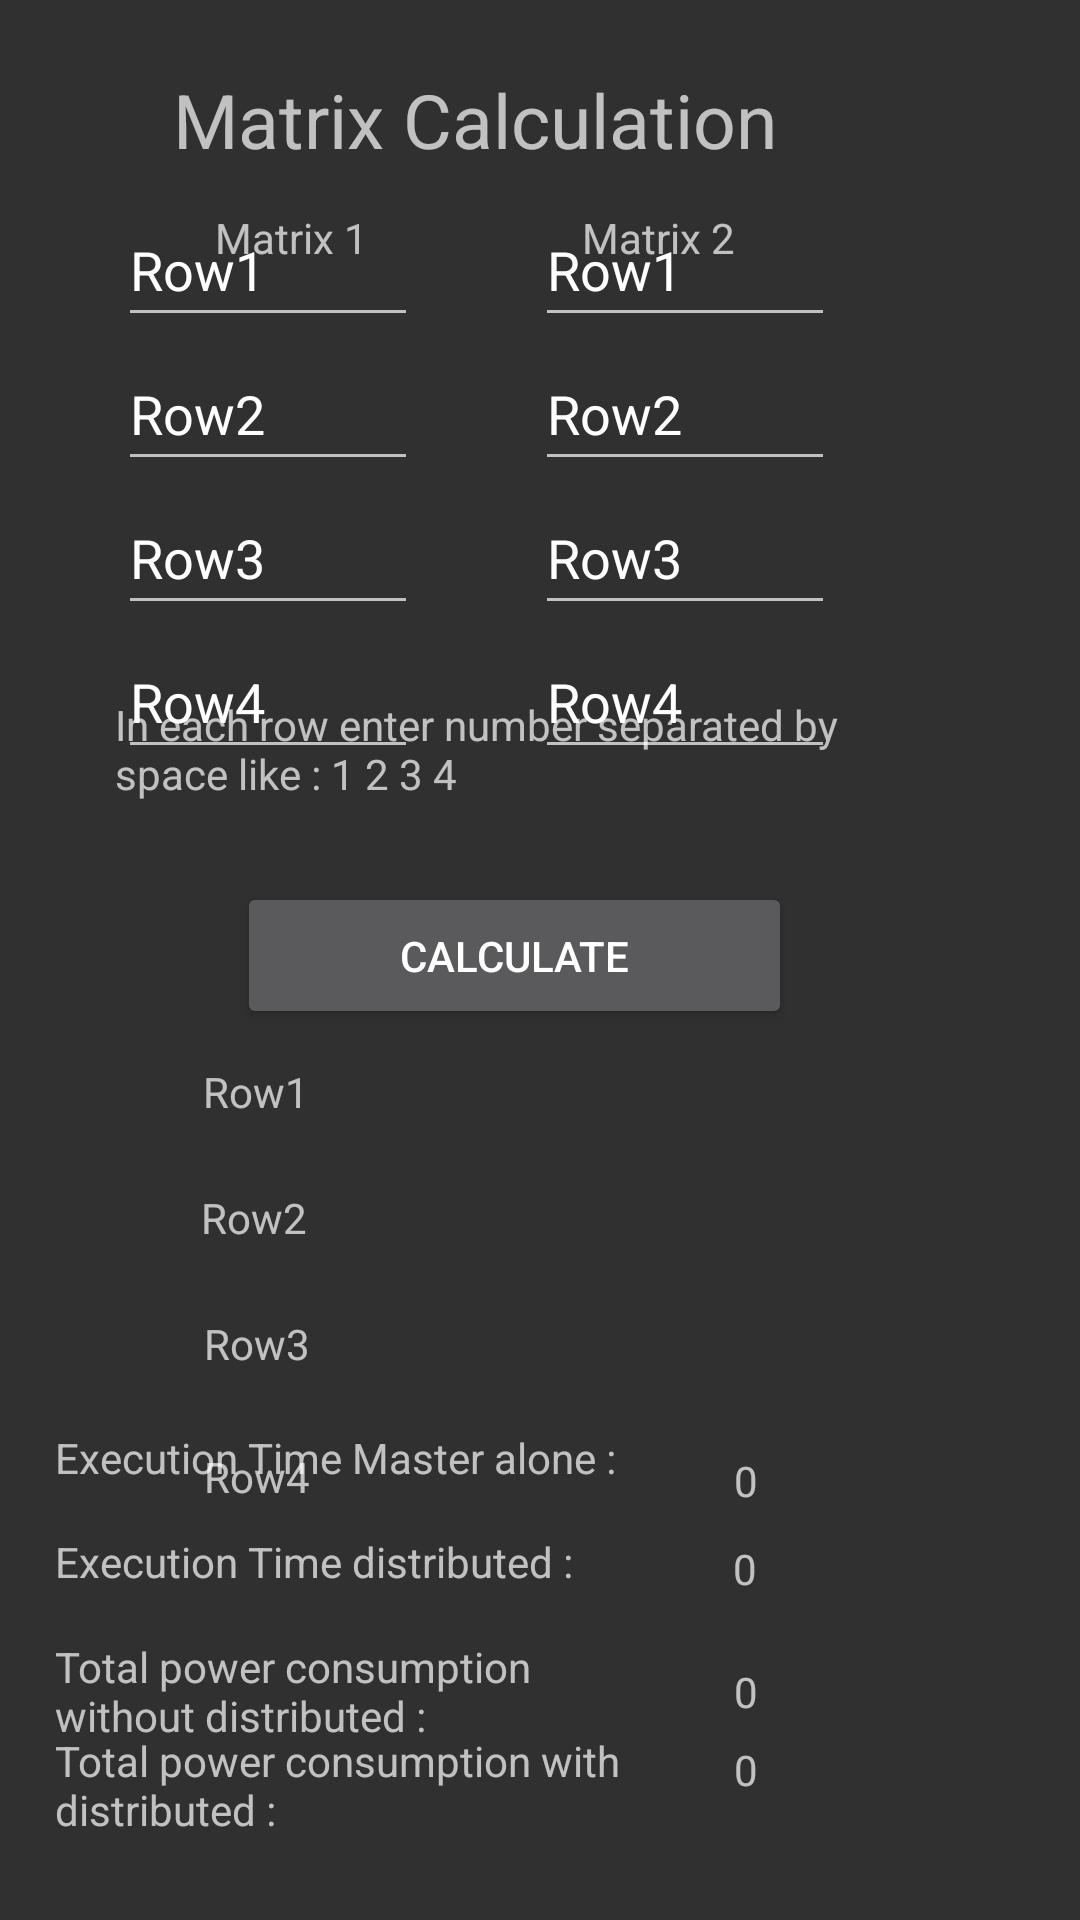

The Android layout XML behind this screen, and the referenced resources:
<!-- AndroidManifest.xml: application theme Theme.AppCompat.NoActionBar -->
<!-- res/layout/masterpage2.xml -->
<?xml version="1.0" encoding="utf-8"?>
<androidx.constraintlayout.widget.ConstraintLayout xmlns:android="http://schemas.android.com/apk/res/android"
    xmlns:app="http://schemas.android.com/apk/res-auto"
    xmlns:tools="http://schemas.android.com/tools"
    android:layout_width="match_parent"
    android:layout_height="match_parent"
    tools:context=".Mastermatrix">

    <TextView
        android:id="@+id/r1m5"
        android:layout_width="200dp"
        android:layout_height="30dp"
        android:text="Row1"
        app:layout_constraintBottom_toBottomOf="parent"
        app:layout_constraintEnd_toEndOf="parent"
        app:layout_constraintHorizontal_bias="0.422"
        app:layout_constraintStart_toStartOf="parent"
        app:layout_constraintTop_toBottomOf="@+id/calculate"
        app:layout_constraintVertical_bias="0.043" />

    <TextView
        android:id="@+id/r3m5"
        android:layout_width="200dp"
        android:layout_height="30dp"
        android:layout_marginTop="12dp"
        android:text="Row3"
        app:layout_constraintEnd_toEndOf="parent"
        app:layout_constraintHorizontal_bias="0.424"
        app:layout_constraintStart_toStartOf="parent"
        app:layout_constraintTop_toBottomOf="@+id/r2m5" />

    <TextView
        android:id="@+id/r2m5"
        android:layout_width="200dp"
        android:layout_height="30dp"
        android:layout_marginTop="12dp"
        android:text="Row2"
        app:layout_constraintEnd_toEndOf="parent"
        app:layout_constraintHorizontal_bias="0.418"
        app:layout_constraintStart_toStartOf="parent"
        app:layout_constraintTop_toBottomOf="@+id/r1m5" />

    <TextView
        android:id="@+id/r4m5"
        android:layout_width="201dp"
        android:layout_height="32dp"
        android:layout_marginTop="12dp"
        android:text="Row4"
        app:layout_constraintBottom_toBottomOf="parent"
        app:layout_constraintEnd_toEndOf="parent"
        app:layout_constraintHorizontal_bias="0.427"
        app:layout_constraintStart_toStartOf="parent"
        app:layout_constraintTop_toBottomOf="@+id/r3m5"
        app:layout_constraintVertical_bias="0.019" />

    <EditText
        android:id="@+id/r3m2"
        android:layout_width="100dp"
        android:layout_height="48dp"
        android:text="Row3"
        app:layout_constraintBottom_toTopOf="@+id/r4m2"
        app:layout_constraintEnd_toEndOf="parent"
        app:layout_constraintHorizontal_bias="0.686"
        app:layout_constraintStart_toStartOf="parent"
        app:layout_constraintTop_toBottomOf="@+id/r2m2" />

    <EditText
        android:id="@+id/r4m2"
        android:layout_width="100dp"
        android:layout_height="48dp"
        android:text="Row4"
        app:layout_constraintBottom_toTopOf="@+id/textView16"
        app:layout_constraintEnd_toEndOf="parent"
        app:layout_constraintHorizontal_bias="0.686"
        app:layout_constraintStart_toStartOf="parent"
        app:layout_constraintTop_toBottomOf="@+id/r3m2" />

    <EditText
        android:id="@+id/r2m2"
        android:layout_width="100dp"
        android:layout_height="48dp"
        android:text="Row2"
        app:layout_constraintBottom_toTopOf="@+id/r3m2"
        app:layout_constraintEnd_toEndOf="parent"
        app:layout_constraintHorizontal_bias="0.686"
        app:layout_constraintStart_toStartOf="parent"
        app:layout_constraintTop_toBottomOf="@+id/r1m2" />

    <EditText
        android:id="@+id/r1m2"
        android:layout_width="100dp"
        android:layout_height="48dp"
        android:text="Row1"
        app:layout_constraintBottom_toTopOf="@+id/r2m2"
        app:layout_constraintEnd_toEndOf="parent"
        app:layout_constraintHorizontal_bias="0.686"
        app:layout_constraintStart_toStartOf="parent"
        app:layout_constraintTop_toBottomOf="@+id/textView15" />

    <TextView
        android:id="@+id/textView4"
        android:layout_width="229dp"
        android:layout_height="47dp"
        android:text="Matrix Calculation"
        android:textSize="25sp"
        app:layout_constraintBottom_toTopOf="@+id/textView16"
        app:layout_constraintEnd_toEndOf="parent"
        app:layout_constraintHorizontal_bias="0.439"
        app:layout_constraintStart_toStartOf="parent"
        app:layout_constraintTop_toTopOf="parent"
        app:layout_constraintVertical_bias="0.125" />

    <EditText
        android:id="@+id/r3m1"
        android:layout_width="100dp"
        android:layout_height="48dp"
        android:text="Row3"
        app:layout_constraintBottom_toTopOf="@+id/r4m1"
        app:layout_constraintEnd_toStartOf="@+id/r3m2"
        app:layout_constraintStart_toStartOf="parent"
        app:layout_constraintTop_toBottomOf="@+id/r2m1" />

    <EditText
        android:id="@+id/r1m1"
        android:layout_width="100dp"
        android:layout_height="48dp"
        android:text="Row1"
        app:layout_constraintBottom_toTopOf="@+id/r2m1"
        app:layout_constraintEnd_toStartOf="@+id/r1m2"
        app:layout_constraintStart_toStartOf="parent"
        app:layout_constraintTop_toBottomOf="@+id/textView14" />

    <EditText
        android:id="@+id/r4m1"
        android:layout_width="100dp"
        android:layout_height="48dp"
        android:text="Row4"
        app:layout_constraintBottom_toTopOf="@+id/textView16"
        app:layout_constraintEnd_toStartOf="@+id/r4m2"
        app:layout_constraintStart_toStartOf="parent"
        app:layout_constraintTop_toBottomOf="@+id/r3m1" />

    <EditText
        android:id="@+id/r2m1"
        android:layout_width="100dp"
        android:layout_height="48dp"
        android:text="Row2"
        app:layout_constraintBottom_toTopOf="@+id/r3m1"
        app:layout_constraintEnd_toStartOf="@+id/r2m2"
        app:layout_constraintStart_toStartOf="parent"
        app:layout_constraintTop_toBottomOf="@+id/r1m1" />

    <TextView
        android:id="@+id/textView14"
        android:layout_width="wrap_content"
        android:layout_height="wrap_content"
        android:layout_marginBottom="144dp"
        android:text="Matrix 1"
        app:layout_constraintBottom_toTopOf="@+id/textView16"
        app:layout_constraintEnd_toStartOf="@+id/textView15"
        app:layout_constraintStart_toStartOf="parent"
        app:layout_constraintTop_toBottomOf="@+id/textView4" />

    <TextView
        android:id="@+id/textView15"
        android:layout_width="wrap_content"
        android:layout_height="wrap_content"
        android:layout_marginBottom="144dp"
        android:text="Matrix 2"
        app:layout_constraintBottom_toTopOf="@+id/textView16"
        app:layout_constraintEnd_toEndOf="parent"
        app:layout_constraintHorizontal_bias="0.628"
        app:layout_constraintStart_toStartOf="parent"
        app:layout_constraintTop_toBottomOf="@+id/textView4" />

    <TextView
        android:id="@+id/textView16"
        android:layout_width="261dp"
        android:layout_height="53dp"
        android:text="In each row enter number separated by space like : 1 2 3 4"
        app:layout_constraintBottom_toBottomOf="parent"
        app:layout_constraintEnd_toEndOf="parent"
        app:layout_constraintHorizontal_bias="0.386"
        app:layout_constraintStart_toStartOf="parent"
        app:layout_constraintTop_toTopOf="parent"
        app:layout_constraintVertical_bias="0.395" />

    <Button
        android:id="@+id/calculate"
        android:layout_width="185dp"
        android:layout_height="49dp"
        android:text="calculate"
        app:layout_constraintBottom_toBottomOf="parent"
        app:layout_constraintEnd_toEndOf="parent"
        app:layout_constraintHorizontal_bias="0.452"
        app:layout_constraintStart_toStartOf="parent"
        app:layout_constraintTop_toBottomOf="@+id/textView16"
        app:layout_constraintVertical_bias="0.029" />

    <TextView
        android:id="@+id/textView21"
        android:layout_width="195dp"
        android:layout_height="34dp"
        android:text="Execution Time Master alone :"
        app:layout_constraintBottom_toBottomOf="parent"
        app:layout_constraintEnd_toEndOf="parent"
        app:layout_constraintHorizontal_bias="0.111"
        app:layout_constraintStart_toStartOf="parent"
        app:layout_constraintTop_toBottomOf="@+id/textView16"
        app:layout_constraintVertical_bias="0.596" />

    <TextView
        android:id="@+id/textView28"
        android:layout_width="195dp"
        android:layout_height="34dp"
        android:text="Total power consumption with distributed :"
        app:layout_constraintBottom_toBottomOf="parent"
        app:layout_constraintEnd_toEndOf="parent"
        app:layout_constraintHorizontal_bias="0.111"
        app:layout_constraintStart_toStartOf="parent"
        app:layout_constraintTop_toBottomOf="@+id/textView16"
        app:layout_constraintVertical_bias="0.911" />

    <TextView
        android:id="@+id/textView27"
        android:layout_width="195dp"
        android:layout_height="34dp"
        android:text="Total power consumption without distributed :"
        app:layout_constraintBottom_toBottomOf="parent"
        app:layout_constraintEnd_toEndOf="parent"
        app:layout_constraintHorizontal_bias="0.111"
        app:layout_constraintStart_toStartOf="parent"
        app:layout_constraintTop_toBottomOf="@+id/textView16"
        app:layout_constraintVertical_bias="0.813" />

    <TextView
        android:id="@+id/textView26"
        android:layout_width="195dp"
        android:layout_height="34dp"
        android:text="Execution Time distributed :"
        app:layout_constraintBottom_toBottomOf="parent"
        app:layout_constraintEnd_toEndOf="parent"
        app:layout_constraintHorizontal_bias="0.111"
        app:layout_constraintStart_toStartOf="parent"
        app:layout_constraintTop_toBottomOf="@+id/textView16"
        app:layout_constraintVertical_bias="0.704" />

    <TextView
        android:id="@+id/etma"
        android:layout_width="90dp"
        android:layout_height="20dp"
        android:text="0"
        app:layout_constraintBottom_toBottomOf="parent"
        app:layout_constraintEnd_toEndOf="parent"
        app:layout_constraintHorizontal_bias="0.55"
        app:layout_constraintStart_toEndOf="@+id/textView21"
        app:layout_constraintTop_toBottomOf="@+id/textView16"
        app:layout_constraintVertical_bias="0.594" />

    <TextView
        android:id="@+id/etd"
        android:layout_width="90dp"
        android:layout_height="20dp"
        android:text="0"
        app:layout_constraintBottom_toBottomOf="parent"
        app:layout_constraintEnd_toEndOf="parent"
        app:layout_constraintHorizontal_bias="0.546"
        app:layout_constraintStart_toEndOf="@+id/textView21"
        app:layout_constraintTop_toBottomOf="@+id/textView16"
        app:layout_constraintVertical_bias="0.682" />

    <TextView
        android:id="@+id/tpcwod"
        android:layout_width="90dp"
        android:layout_height="20dp"
        android:text="0"
        app:layout_constraintBottom_toBottomOf="parent"
        app:layout_constraintEnd_toEndOf="parent"
        app:layout_constraintHorizontal_bias="0.55"
        app:layout_constraintStart_toEndOf="@+id/textView21"
        app:layout_constraintTop_toBottomOf="@+id/textView16"
        app:layout_constraintVertical_bias="0.804" />

    <TextView
        android:id="@+id/tpcwd"
        android:layout_width="90dp"
        android:layout_height="20dp"
        android:text="0"
        app:layout_constraintBottom_toBottomOf="parent"
        app:layout_constraintEnd_toEndOf="parent"
        app:layout_constraintHorizontal_bias="0.55"
        app:layout_constraintStart_toEndOf="@+id/textView21"
        app:layout_constraintTop_toBottomOf="@+id/textView16"
        app:layout_constraintVertical_bias="0.882" />

</androidx.constraintlayout.widget.ConstraintLayout>
<!-- resources referenced by this layout -->
<resources>

</resources>
